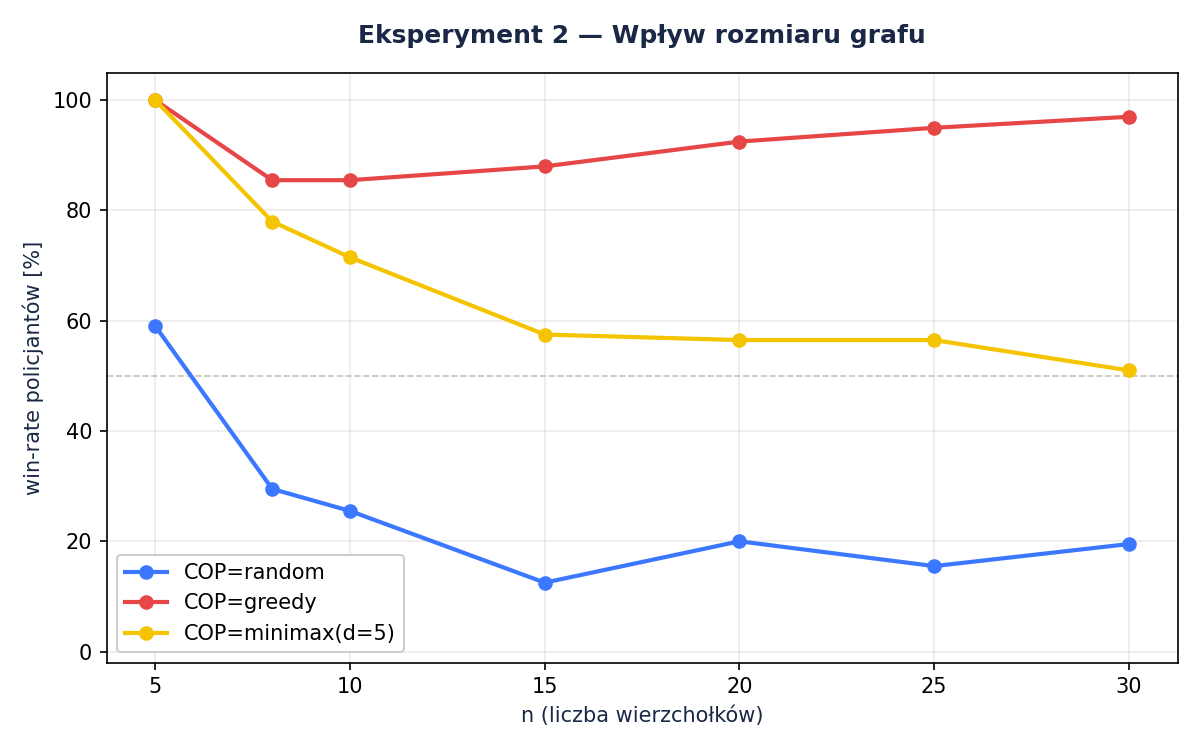

Source data for this figure (header and first rows):
n, m, T, n_cops, graph_type, cop_strategy, robber_strategy, n_games, cop_wins, robber_wins, win_rate, mean_rounds, mean_seconds_per_game, placement, comparison_label
5, 8, 10, 1, any, random, greedy, 200, 118, 82, 0.59, 6.33, 0.0002, random, COP=random
5, 8, 10, 1, any, greedy, greedy, 200, 200, 0, 1.0, 1.24, 0.0, random, COP=greedy
5, 8, 10, 1, any, minimax(d=5), greedy, 200, 200, 0, 1.0, 1.17, 0.0063, random, COP=minimax(d=5)
8, 12, 16, 1, any, random, greedy, 200, 59, 141, 0.295, 13.28, 0.0004, random, COP=random
8, 12, 16, 1, any, greedy, greedy, 200, 171, 29, 0.855, 5.11, 0.0002, random, COP=greedy
8, 12, 16, 1, any, minimax(d=5), greedy, 200, 156, 44, 0.78, 5.56, 0.062, random, COP=minimax(d=5)
10, 15, 20, 1, any, random, greedy, 200, 51, 149, 0.255, 17.03, 0.0006, random, COP=random
10, 15, 20, 1, any, greedy, greedy, 200, 171, 29, 0.855, 6.44, 0.0003, random, COP=greedy
10, 15, 20, 1, any, minimax(d=5), greedy, 200, 143, 57, 0.715, 7.88, 0.1043, random, COP=minimax(d=5)
15, 22, 30, 1, any, random, greedy, 200, 25, 175, 0.125, 28.06, 0.0009, random, COP=random
15, 22, 30, 1, any, greedy, greedy, 200, 176, 24, 0.88, 11.28, 0.0006, random, COP=greedy
15, 22, 30, 1, any, minimax(d=5), greedy, 200, 115, 85, 0.575, 15.27, 0.2644, random, COP=minimax(d=5)
20, 30, 40, 1, any, random, greedy, 200, 40, 160, 0.2, 36.14, 0.0012, random, COP=random
20, 30, 40, 1, any, greedy, greedy, 200, 185, 15, 0.925, 11.89, 0.0006, random, COP=greedy
20, 30, 40, 1, any, minimax(d=5), greedy, 200, 113, 87, 0.565, 20.05, 0.4313, random, COP=minimax(d=5)
25, 38, 50, 1, any, random, greedy, 200, 31, 169, 0.155, 45.52, 0.0015, random, COP=random
25, 38, 50, 1, any, greedy, greedy, 200, 190, 10, 0.95, 13.19, 0.0007, random, COP=greedy
25, 38, 50, 1, any, minimax(d=5), greedy, 200, 113, 87, 0.565, 24.68, 0.612, random, COP=minimax(d=5)
30, 45, 60, 1, any, random, greedy, 200, 39, 161, 0.195, 54.26, 0.002, random, COP=random
30, 45, 60, 1, any, greedy, greedy, 200, 194, 6, 0.97, 13.7, 0.0009, random, COP=greedy
30, 45, 60, 1, any, minimax(d=5), greedy, 200, 102, 98, 0.51, 32.34, 0.9062, random, COP=minimax(d=5)
